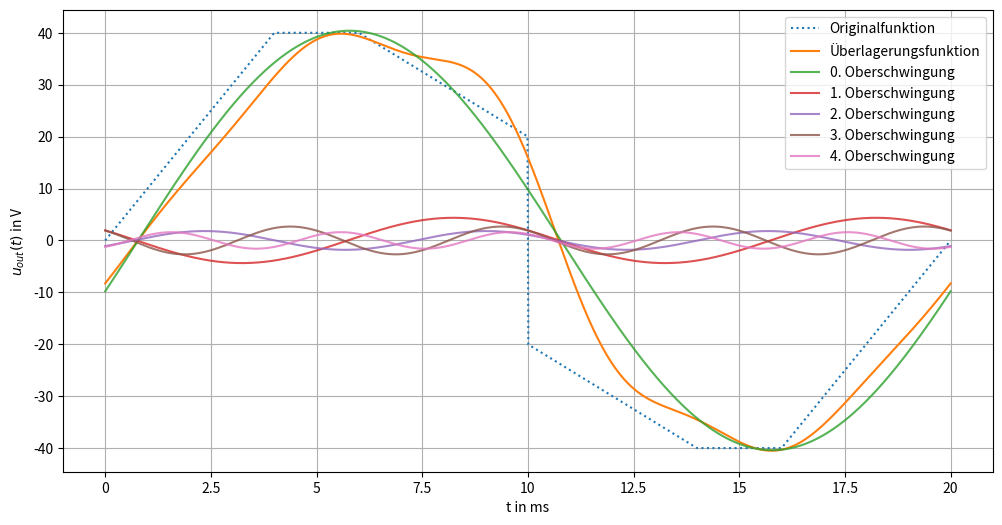

Generate this figure with matplotlib:

# importieren von den benötigten Bibliotheken

import matplotlib
import matplotlib.pyplot as plt
import numpy as np
import matplotlib.ticker as ticker

# bekannte Werte

U_0 = 40
R = 2 * np.pi
L = (2 * np.pi) / (400 * np.pi)
leaps = [0.004, 0.006, 0.01, 0.014, 0.016]
T = 0.02
omega_0 = (2*np.pi)/(T)

# Definition des Eingangssignals

def u_in(value, leap, U_0):
    
    u_ins = np.array([])
    
    for x in value:
    
        if(x<leap[0]):
            u_ins = np.append(u_ins, (10000 * x));

        elif((x>leap[0]) and (x<leap[1])):
            u_ins = np.append(u_ins, (U_0))

        elif((x>leap[1]) and (x<leap[2])):
            u_ins = np.append(u_ins, (-5000 * x + 70))

        elif((x>leap[2]) and (x<leap[3])):
            u_ins = np.append(u_ins, (-5000 * x + 30))

        elif((x>leap[3]) and (x<leap[4])):
            u_ins = np.append(u_ins, (-U_0))

        elif((x>leap[4])):
            u_ins = np.append(u_ins, (10000 * x - 200))

    return u_ins


# Berechnung der b_ks

def b_k(u_in, x, omega_0, a, b, k_max, n=1000):
    b_k = np.array([])
    
    for k in range(1, k_max+1):
        b_k = np.append(b_k, (2/b)*np.trapz(u_in*np.sin(k*omega_0*x), x, (b-a)/n))
        
    return b_k


# Definieren der Synthesegleichung

def synth_u_in(b_k, x, omega_0):
    u_in_synth = np.zeros(len(x))
    u_in_sin = []
    
    for k, b in enumerate(b_k):
        u_in_synth += b * np.sin((k+1)*omega_0*x)
        u_in_sin.append(np.sin((k+1)*omega_0*x))
        
    return u_in_synth, u_in_sin

# Definieren der Übertragungsfunktion

def H(omega, R, L):
    z = (1)/(1 + (1j*omega*L) / (R))
    return abs(z), np.angle(z)

# Definieren der Ausgangsignals

def u_out(b_k, R, L, omega_0, x):
    
    u_out = []
    
    for k, bk in enumerate(b_k):
        
        abs_H, ang_H = H(omega_0*(k+1), R, L)
        
        
        # Ausgabe des Betrags + Phase der Übertragungsfunktion
        
        #print(f"{k}. Oberschwingung: |H(jw)|: {round(abs_H, 4)}, \t arg(H(jw)): {round(ang_H*360/(2*np.pi), 4)}°")
        
        u_out.append(bk * abs_H * np.sin((k+1)*x*omega_0 + ang_H))
        
    return u_out
        
######### 3. Plot #########
    
x = np.linspace(0,0.02,1000)
y = u_in(x, leaps, U_0);

b_k_5 = b_k(y, x, omega_0, 0, T, 5)
u_in_synth_5, u_in_sin_5 = synth_u_in(b_k_5, x, omega_0)


u_out = u_out(b_k_5, R, L, omega_0, x)


fig, ax = plt.subplots(figsize=(12,6), dpi=300)
ax.plot(x, y, label="Originalfunktion", linestyle="dotted")


ax.plot(x, np.sum(u_out, axis=0), label="Überlagerungsfunktion")

for k, u in enumerate(u_out):
    ax.plot(x, u, label=f"{k}. Oberschwingung", alpha=0.8)

scale_x = 1e-3
ticks_x = ticker.FuncFormatter(lambda x, pos: '{0:g}'.format(x/scale_x))
ax.xaxis.set_major_formatter(ticks_x)

ax.set(xlabel='t in ms', ylabel='$u_{out}(t)$ in V')
       
ax.grid()
plt.legend()
#plt.savefig("plot_3.pdf")
plt.show()

        

